The GitHub repository hakimlutfi46/DBS-image-classification contains a labelled image folder "dataset_split" with 3 categories: boot, sandal, shoe. Examples follow, each with its label.

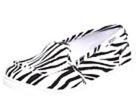
Label: shoe

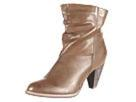
Label: boot

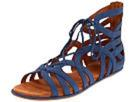
Label: sandal

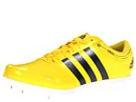
Label: shoe

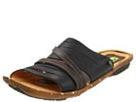
Label: sandal

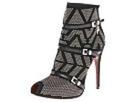
Label: boot
